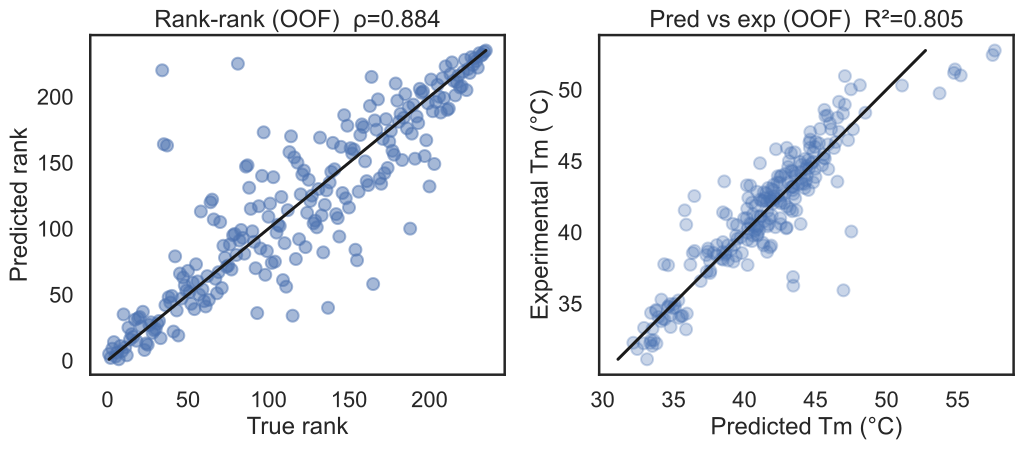

Data behind this chart, as committed beside it:
code, pred_Tm_oof, exp_Tm
000005000A7, 46.97, 35.92
00000570A00, 46.94, 48.33
00000X07770, 45.69, 48.14
00000X70077, 41.79, 38.94
00000X70770, 44.35, 43.63
00000X70777, 47.3, 46.45
00000X77007, 44.33, 44.46
00000X77070, 43.12, 44.99
00000XAB000, 57.63, 52.74
00005500A00, 39.47, 40.5
0000550A000, 41.09, 44.84
000055A0000, 42.21, 45.82
0000750000B, 43.42, 36.86
000075000A0, 43.39, 43.21
00007500A00, 44.6, 45.91
0000750B000, 47.07, 50.95
000075A0000, 47.5, 50.02
00007X00077, 39.82, 38.54
00007X000A0, 43.43, 36.25
00007X00777, 45.66, 45.16
00007X07007, 42.49, 42.17
00007X07070, 41.35, 42.8
00007X07077, 44.72, 44.81
00007X07700, 45.33, 47.25
00007X07707, 47.65, 47.22
00007X07770, 46.65, 49.15
00007X70007, 41.62, 40.41
00007X70070, 40.38, 40.62
00007X70077, 43.65, 41.53
00007X70700, 44.4, 43.98
00007X77007, 46.01, 47.64
0000A570000, 48.13, 50.31
0000AX00B00, 54.76, 51.17
0000AXB0000, 57.48, 52.43
00070X00707, 43.2, 41.63
00070X00770, 41.94, 42.2
00070X07007, 42.18, 40.35
00070X07070, 41.14, 41.08
00070X07077, 44.5, 42.96
00070X07700, 45.25, 46.23
00070X07770, 46.54, 43.55
00070X70007, 41.29, 39.27
00070X70070, 40.2, 39.46
00070X70700, 44.23, 43.09
00070X70707, 46.43, 46.32
00070X70770, 45.59, 45.45
00070X77000, 44, 44.73
00070X77070, 44.97, 44.44
00077X00007, 40.53, 39.38
00077X00070, 39.5, 39.54
00077X00077, 42.52, 40.98
00077X00700, 43.45, 42.68
00077X00707, 45.47, 44.69
00077X00770, 44.55, 44.49
00077X07000, 43.28, 43.18
00077X07007, 44.84, 44.94
00077X07070, 43.99, 43.76
00077X07700, 47.06, 48.95
00077X70000, 42.99, 41.79
00077X70007, 44.23, 43.39
... 175 more rows
